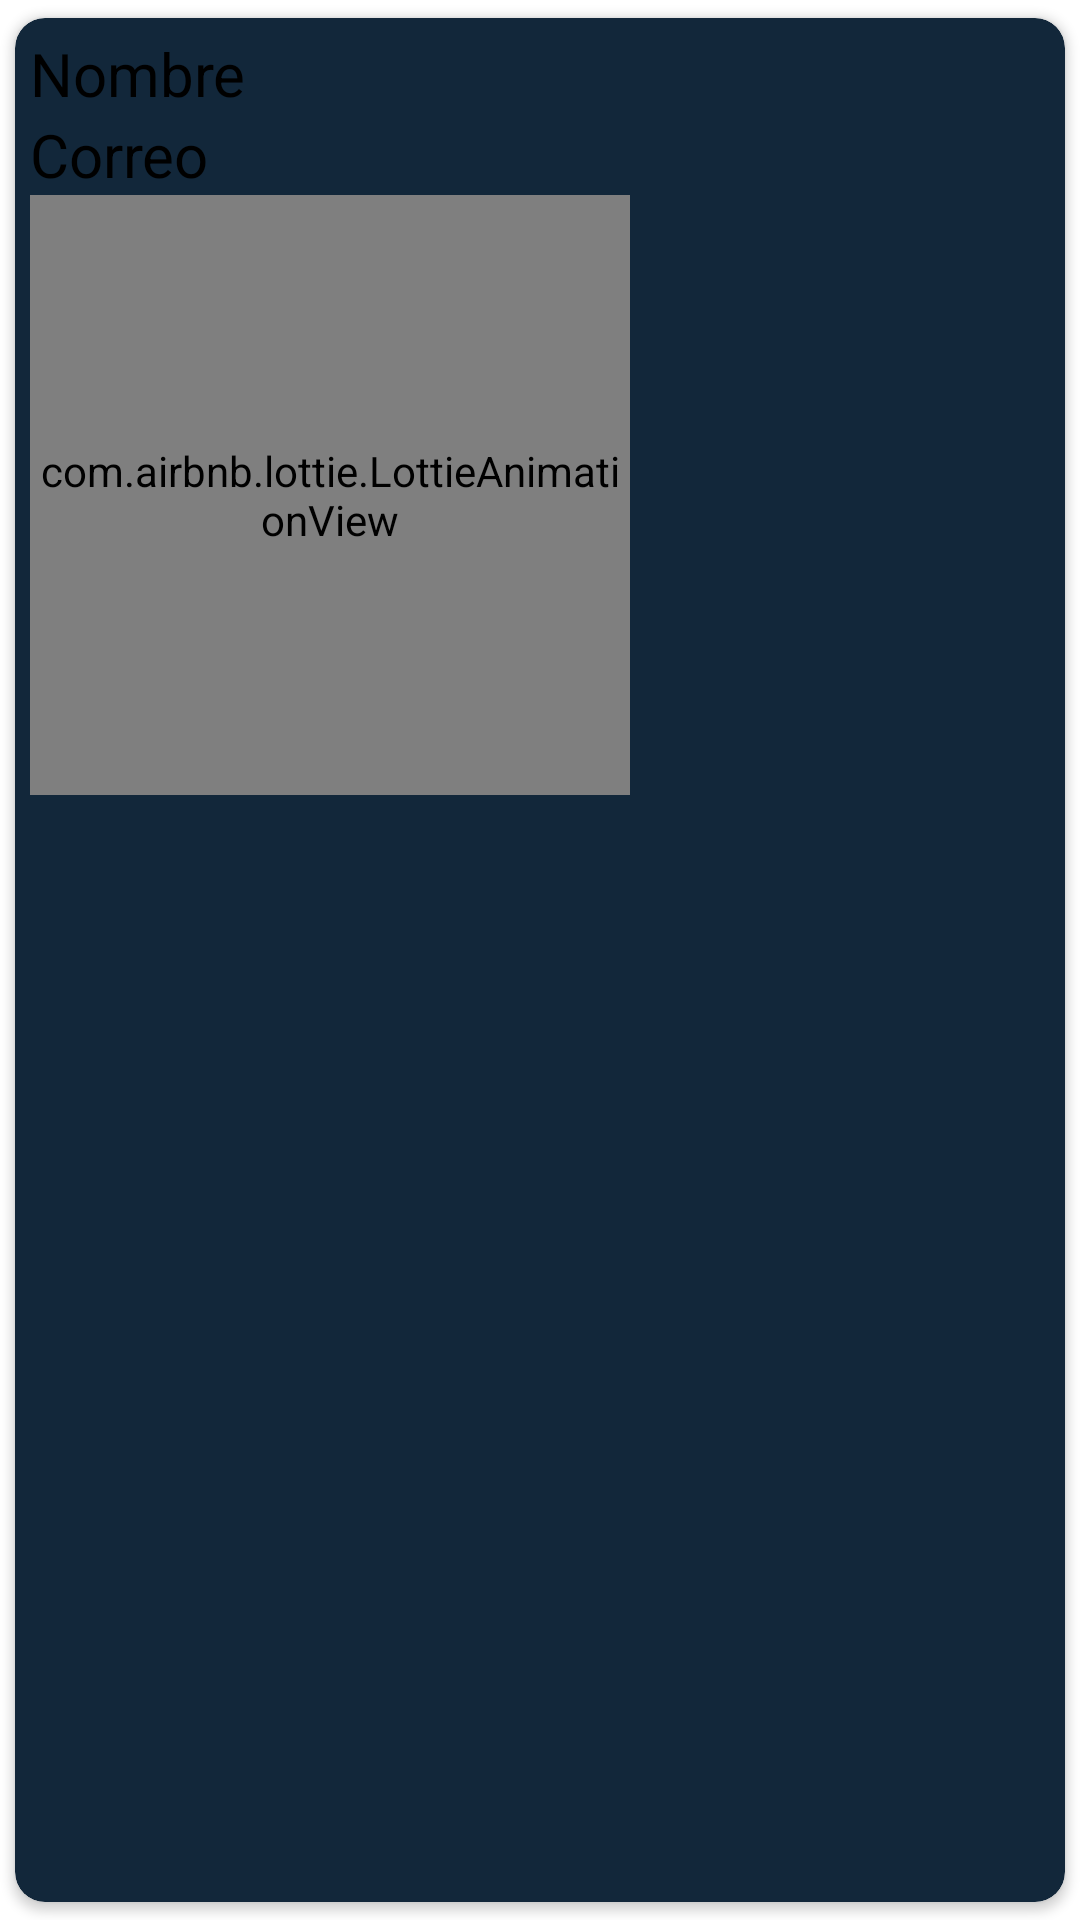

Here is an Android app screen rendered from its layout file. Give the layout XML and the strings, colors and styles it references.
<!-- AndroidManifest.xml: application theme Theme.Plucky -->
<!-- res/layout/mensaje.xml -->
<?xml version="1.0" encoding="utf-8"?>
    <androidx.cardview.widget.CardView
        android:clickable="true"
        android:focusable="true"
        android:foreground="?android:attr/selectableItemBackground"
        xmlns:android="http://schemas.android.com/apk/res/android"
        android:layout_width="match_parent"
        android:layout_height="wrap_content"
        android:backgroundTint="#12273a"
        app:cardUseCompatPadding="true"
        android:layout_marginEnd="50dp"
        app:cardCornerRadius="10dp"
        android:elevation="2dp"
        app:contentPadding="5dp"
        xmlns:app="http://schemas.android.com/apk/res-auto">



        <androidx.appcompat.widget.LinearLayoutCompat
            android:id="@+id/mensajes"
            android:layout_width="match_parent"
            android:layout_height="match_parent"
            >


            <androidx.appcompat.widget.LinearLayoutCompat
                android:layout_width="wrap_content"
                android:orientation="vertical"
                android:layout_height="wrap_content"
                >

                <TextView
                    android:id="@+id/nombreMensaje"
                    android:layout_width="wrap_content"
                    android:layout_height="wrap_content"
                    android:text="@string/nombreJugador"
                    android:textColor="#000000"
                    android:textSize="20sp"
                    />

                <TextView
                    android:id="@+id/mensaje"
                    android:layout_width="wrap_content"
                    android:layout_height="wrap_content"
                    android:text="@string/correoJugador"
                    android:textColor="#000000"
                    android:textSize="20sp"
                    />

                <com.airbnb.lottie.LottieAnimationView
                    android:id="@+id/imagenEnviar"
                    android:layout_width="200dp"
                    android:layout_height="200dp"
                    app:lottie_autoPlay="true"
                    app:lottie_fileName="nubecita3.json"
                    app:lottie_imageAssetsFolder="assets"
                    app:lottie_loop="true" />
            </androidx.appcompat.widget.LinearLayoutCompat>



        </androidx.appcompat.widget.LinearLayoutCompat>




    </androidx.cardview.widget.CardView>
<!-- resources referenced by this layout -->
<resources>
  <string name="correoJugador">Correo</string>
  <string name="nombreJugador">Nombre</string>
  <style name="Theme.Plucky" parent="Theme.MaterialComponents.DayNight.NoActionBar">
          
          <item name="colorPrimary">#F2BD1D</item>
          <item name="colorPrimaryVariant">#88ACCF</item>
          <item name="colorOnPrimary">@color/white</item>
          
          <item name="colorSecondary">@color/teal_200</item>
          <item name="colorSecondaryVariant">#88ACCF</item>
          <item name="colorOnSecondary">@color/black</item>
          
          <item name="android:statusBarColor" tools:targetApi="l">?attr/colorPrimaryVariant</item>
          
      </style>
  <color name="white">#FFFFFFFF</color>
  <color name="teal_200">#FF03DAC5</color>
  <color name="black">#FF000000</color>
</resources>
